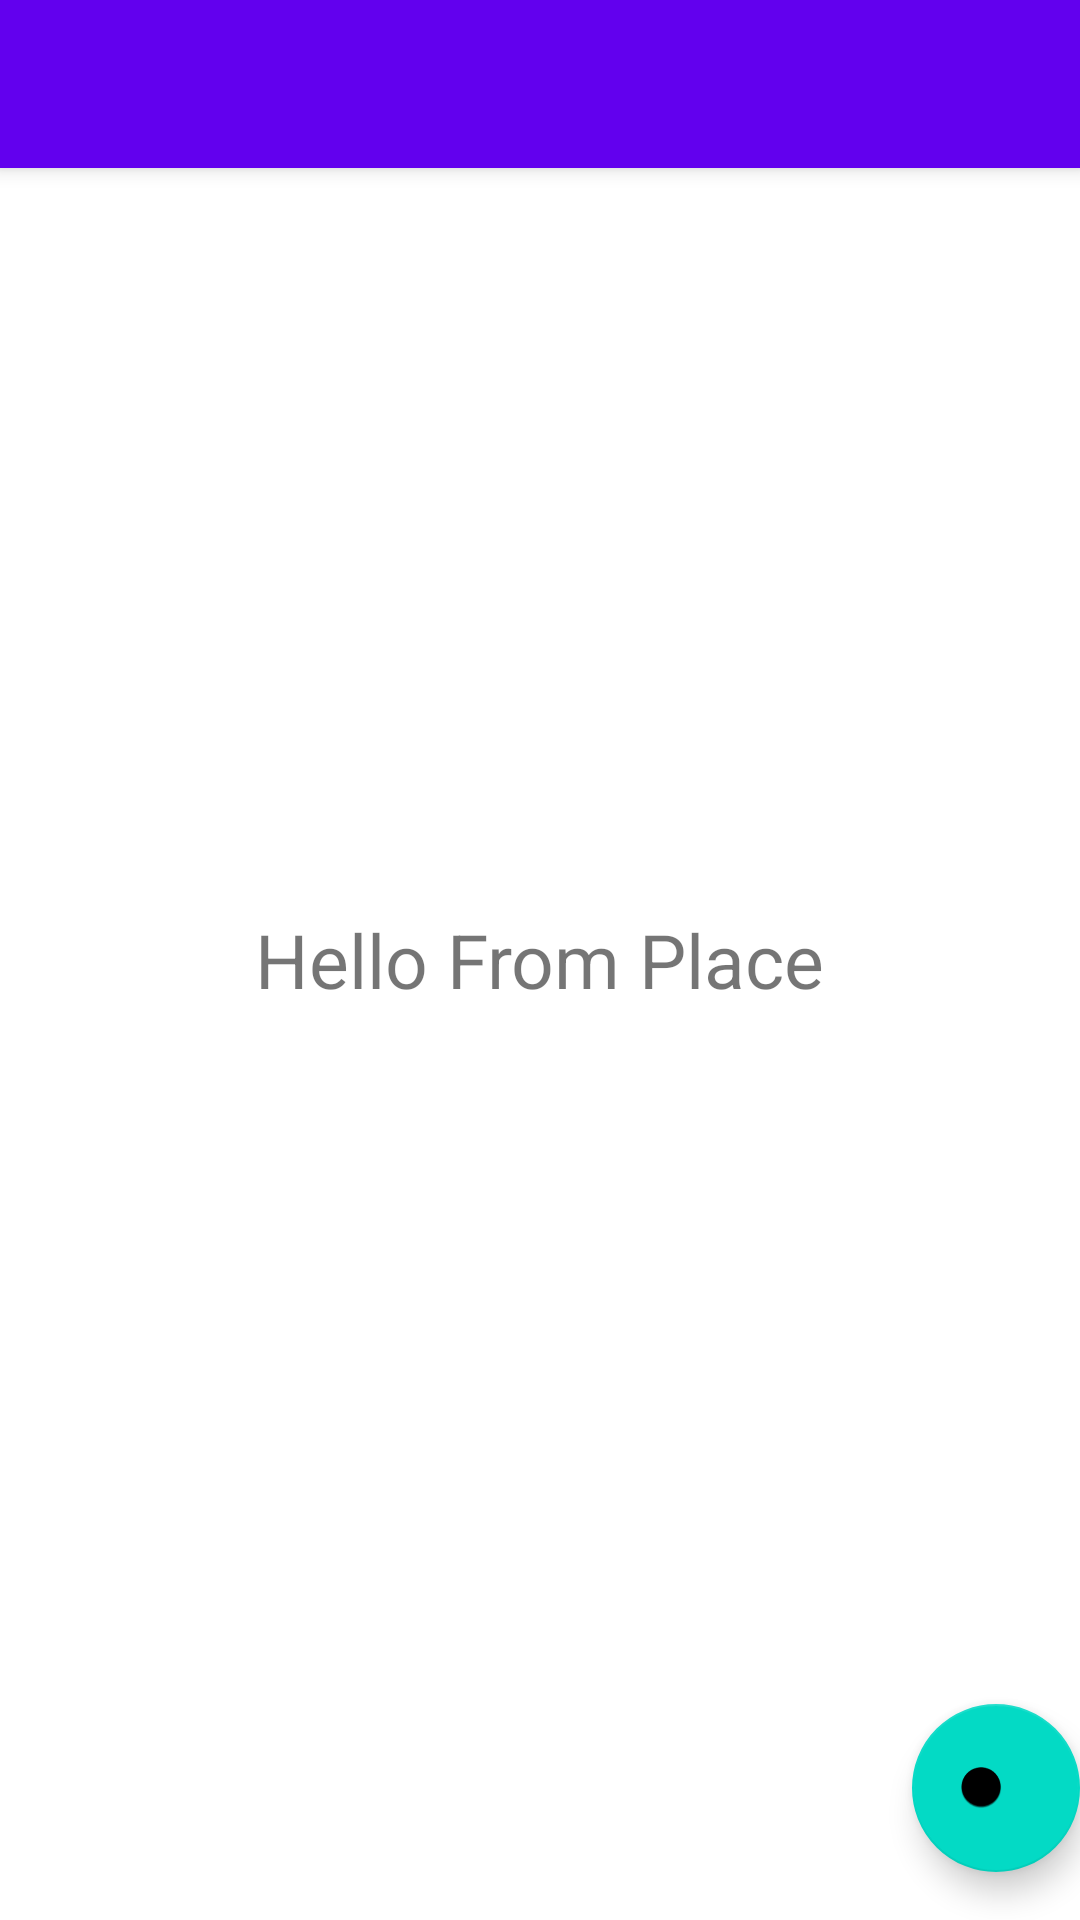

Android layout source for this screen:
<!-- AndroidManifest.xml: activity theme Theme.Makemefat.NoActionBar -->
<!-- res/layout/activity_place.xml -->
<?xml version="1.0" encoding="utf-8"?>
<androidx.coordinatorlayout.widget.CoordinatorLayout xmlns:android="http://schemas.android.com/apk/res/android"
xmlns:app="http://schemas.android.com/apk/res-auto"
xmlns:tools="http://schemas.android.com/tools"
android:layout_width="match_parent"
android:layout_height="match_parent"
tools:context=".PlaceActivity">

<com.google.android.material.appbar.AppBarLayout
    android:layout_width="match_parent"
    android:layout_height="wrap_content"
    android:theme="@style/Theme.Makemefat.AppBarOverlay">

    <androidx.appcompat.widget.Toolbar
        android:id="@+id/toolbar"
        android:layout_width="match_parent"
        android:layout_height="?attr/actionBarSize"
        android:background="?attr/colorPrimary"
        app:popupTheme="@style/Theme.Makemefat.PopupOverlay" />

</com.google.android.material.appbar.AppBarLayout>

    <RelativeLayout xmlns:android="http://schemas.android.com/apk/res/android"
        android:layout_width="match_parent"
        android:layout_height="match_parent">

        <TextView
            android:id="@+id/textviewdatefornocallspage"
            android:layout_width="wrap_content"
            android:layout_height="wrap_content"
            android:layout_centerInParent="true"
            android:text="Hello From Place"
            android:textSize="25sp" />

    </RelativeLayout>

<com.google.android.material.floatingactionbutton.FloatingActionButton
    android:id="@+id/fab"
    android:layout_width="wrap_content"
    android:layout_height="wrap_content"
    android:layout_gravity="bottom|end"
    android:layout_marginEnd="@dimen/fab_margin"
    android:layout_marginBottom="16dp"
    app:srcCompat="@android:drawable/btn_plus" />

</androidx.coordinatorlayout.widget.CoordinatorLayout>
<!-- resources referenced by this layout -->
<resources>
  <style name="Theme.Makemefat.AppBarOverlay" parent="ThemeOverlay.AppCompat.Dark.ActionBar" />
  <style name="Theme.Makemefat.PopupOverlay" parent="ThemeOverlay.AppCompat.Light" />
  <style name="Theme.Makemefat.NoActionBar">
          <item name="windowActionBar">false</item>
          <item name="windowNoTitle">true</item>
      </style>
</resources>
